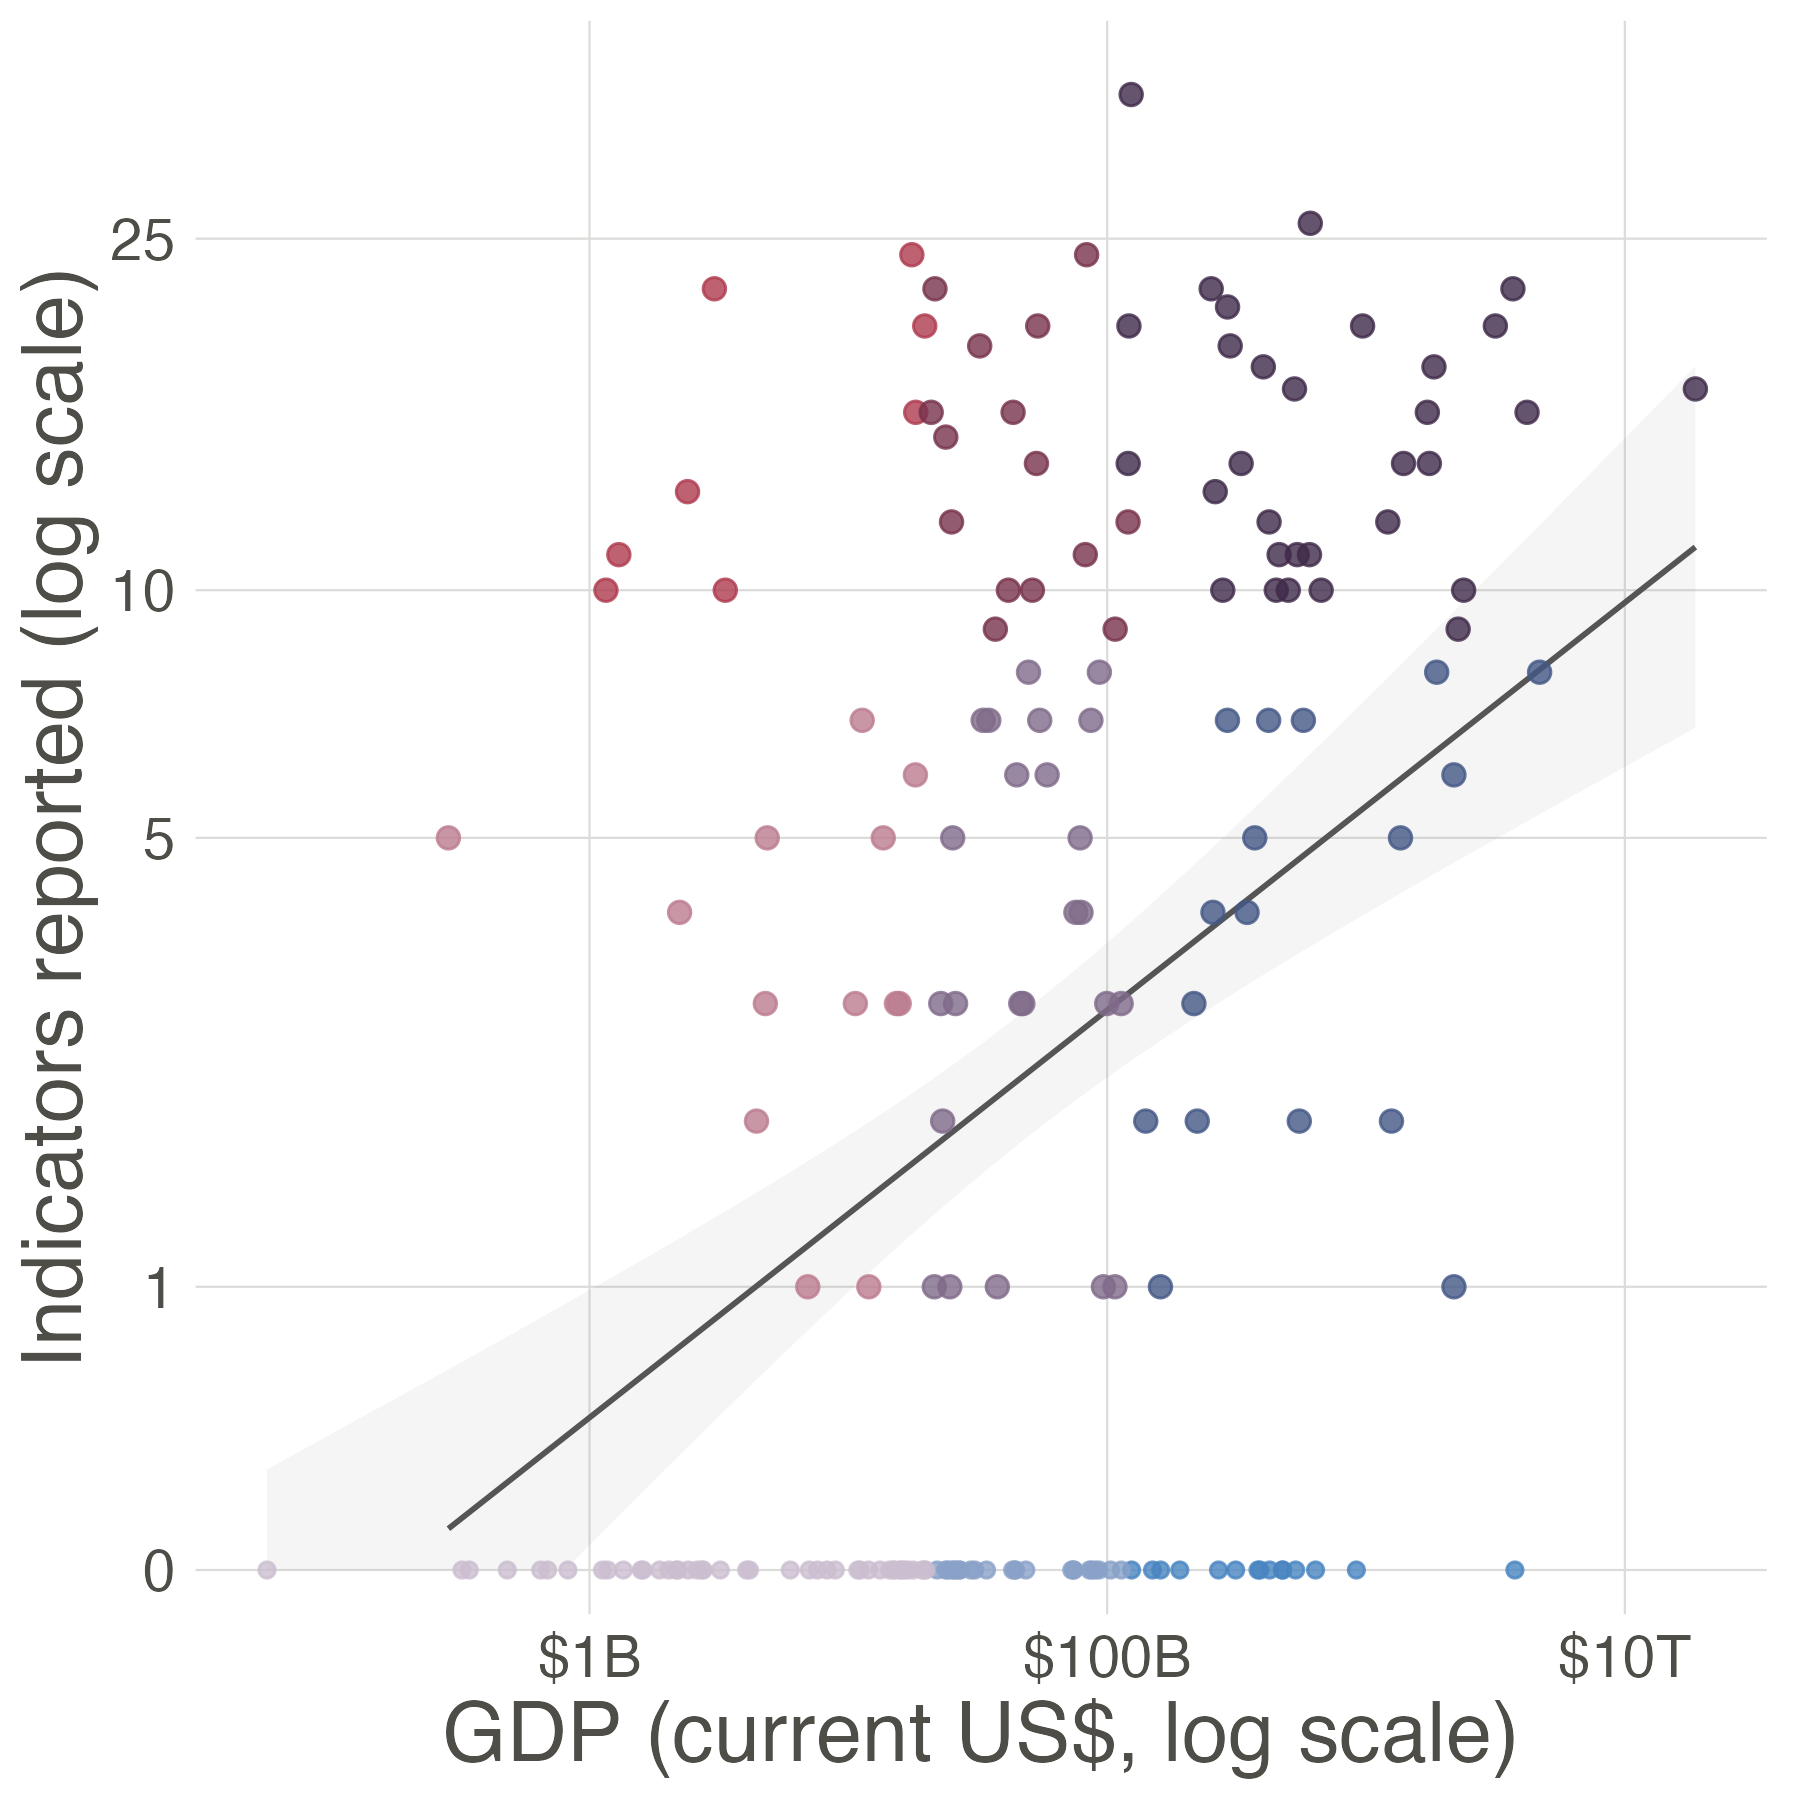

Data behind this chart, as committed beside it:
Government, indicators_count, gdp
Armenia, 3, 25955275380
Australia, 14, 1757022451653
Bahrain, 3, 47210732713
Bangladesh, 10, 450119432069
Belarus, 5, 78591839300
Belgium, 10, 670983130619
Benin, 1, 21482643706
Bhutan, 10, 3346603859
Bolivia, 7, 54881327453
Brazil, 6, 2185821610689
Brunei, 3, 15340808592
Burkina Faso, 2, 23136514856
Burundi, 22, 3037579858
Cambodia, 3, 46352647037
Cameroon, 14, 53296694320
Canada, 9, 2270076189683
Chile, 14, 329260633699
China, 17, 18729668435848
Colombia, 7, 420504033143
Congo, 3, 15719986077
Costa Rica, 1, 96715644331
Cuba, 9, 1.07352e+11
Cyprus, 1, 37634551821
Czechia, 4, 347082562221
Dem. Rep. Congo, 4, 75716176105
Ecuador, 36, 123802374000
El Salvador, 7, 34879730000
eSwatini, 5, 4858885841
Finland, 19, 298729432712
France, 20, 3160442622465
Gabon, 16, 20895684426
Germany, 8, 4685592577805
Ghana, 24, 83288585604
Greece, 4, 256238371778
Guatemala, 3, 113215575151
Guyana, 1, 24662714628
Honduras, 9, 36980171442
Hungary, 2, 222848211034
Iceland, 7, 33186621855
Indonesia, 14, 1396301788462
Iraq, 10, 279641257615
Ireland, 26, 609157459747
Israel, 11, 542284494491
Italy, 10, 2383435562458
Japan, 16, 4190008188359
Jordan, 6, 58618380563
Kazakhstan, 7, 291480274649
Kenya, 12, 120397537850
Kyrgyzstan, 6, 18161630699
Lesotho, 13, 2391282548
Liberia, 3, 4779300900
Luxembourg, 8, 93279851863
Madagascar, 24, 17592832696
Malawi, 7, 11311971400
Malaysia, 12, 422227005429
Malta, 12, 25042712191
Marshall Is., 5, 2.85e+08
Mexico, 18, 1830489311089
Mongolia, 15, 23794540025
Morocco, 1, 160610994055
... 48 more rows
